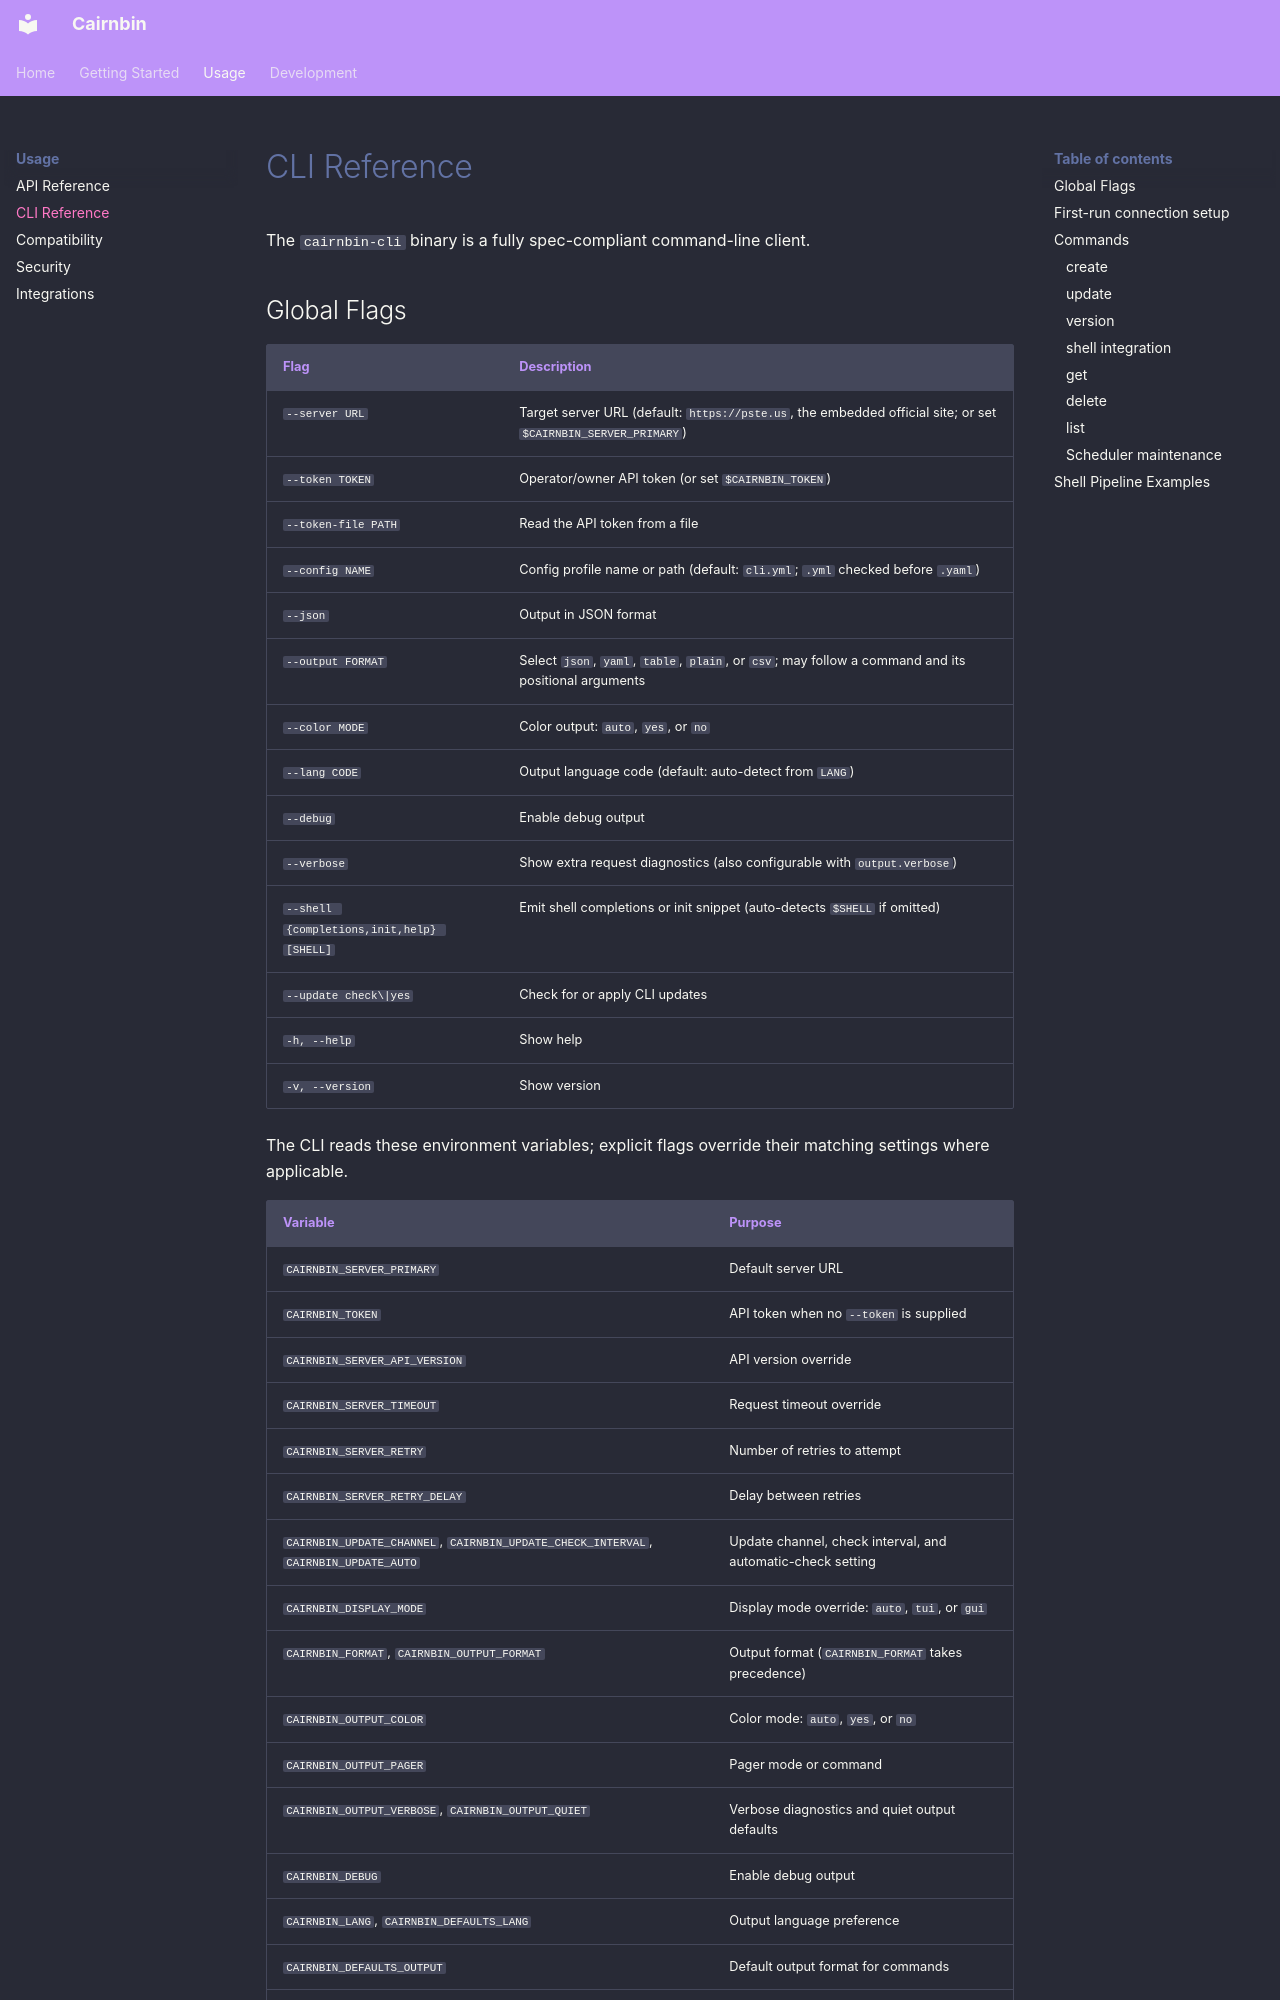

repository: apimgr/cairnbin · page: cli/index.html · generator: mkdocs

# CLI Reference

The `cairnbin-cli` binary is a fully spec-compliant command-line client.

## Global Flags

| Flag | Description |
|------|-------------|
| `--server URL` | Target server URL (default: `https://pste.us`, the embedded official site; or set `$CAIRNBIN_SERVER_PRIMARY`) |
| `--token TOKEN` | Operator/owner API token (or set `$CAIRNBIN_TOKEN`) |
| `--token-file PATH` | Read the API token from a file |
| `--config NAME` | Config profile name or path (default: `cli.yml`; `.yml` checked before `.yaml`) |
| `--json` | Output in JSON format |
| `--output FORMAT` | Select `json`, `yaml`, `table`, `plain`, or `csv`; may follow a command and its positional arguments |
| `--color MODE` | Color output: `auto`, `yes`, or `no` |
| `--lang CODE` | Output language code (default: auto-detect from `LANG`) |
| `--debug` | Enable debug output |
| `--verbose` | Show extra request diagnostics (also configurable with `output.verbose`) |
| `--shell {completions,init,help} [SHELL]` | Emit shell completions or init snippet (auto-detects `$SHELL` if omitted) |
| `--update check\|yes` | Check for or apply CLI updates |
| `-h, --help` | Show help |
| `-v, --version` | Show version |

The CLI reads these environment variables; explicit flags override their matching settings where applicable.
